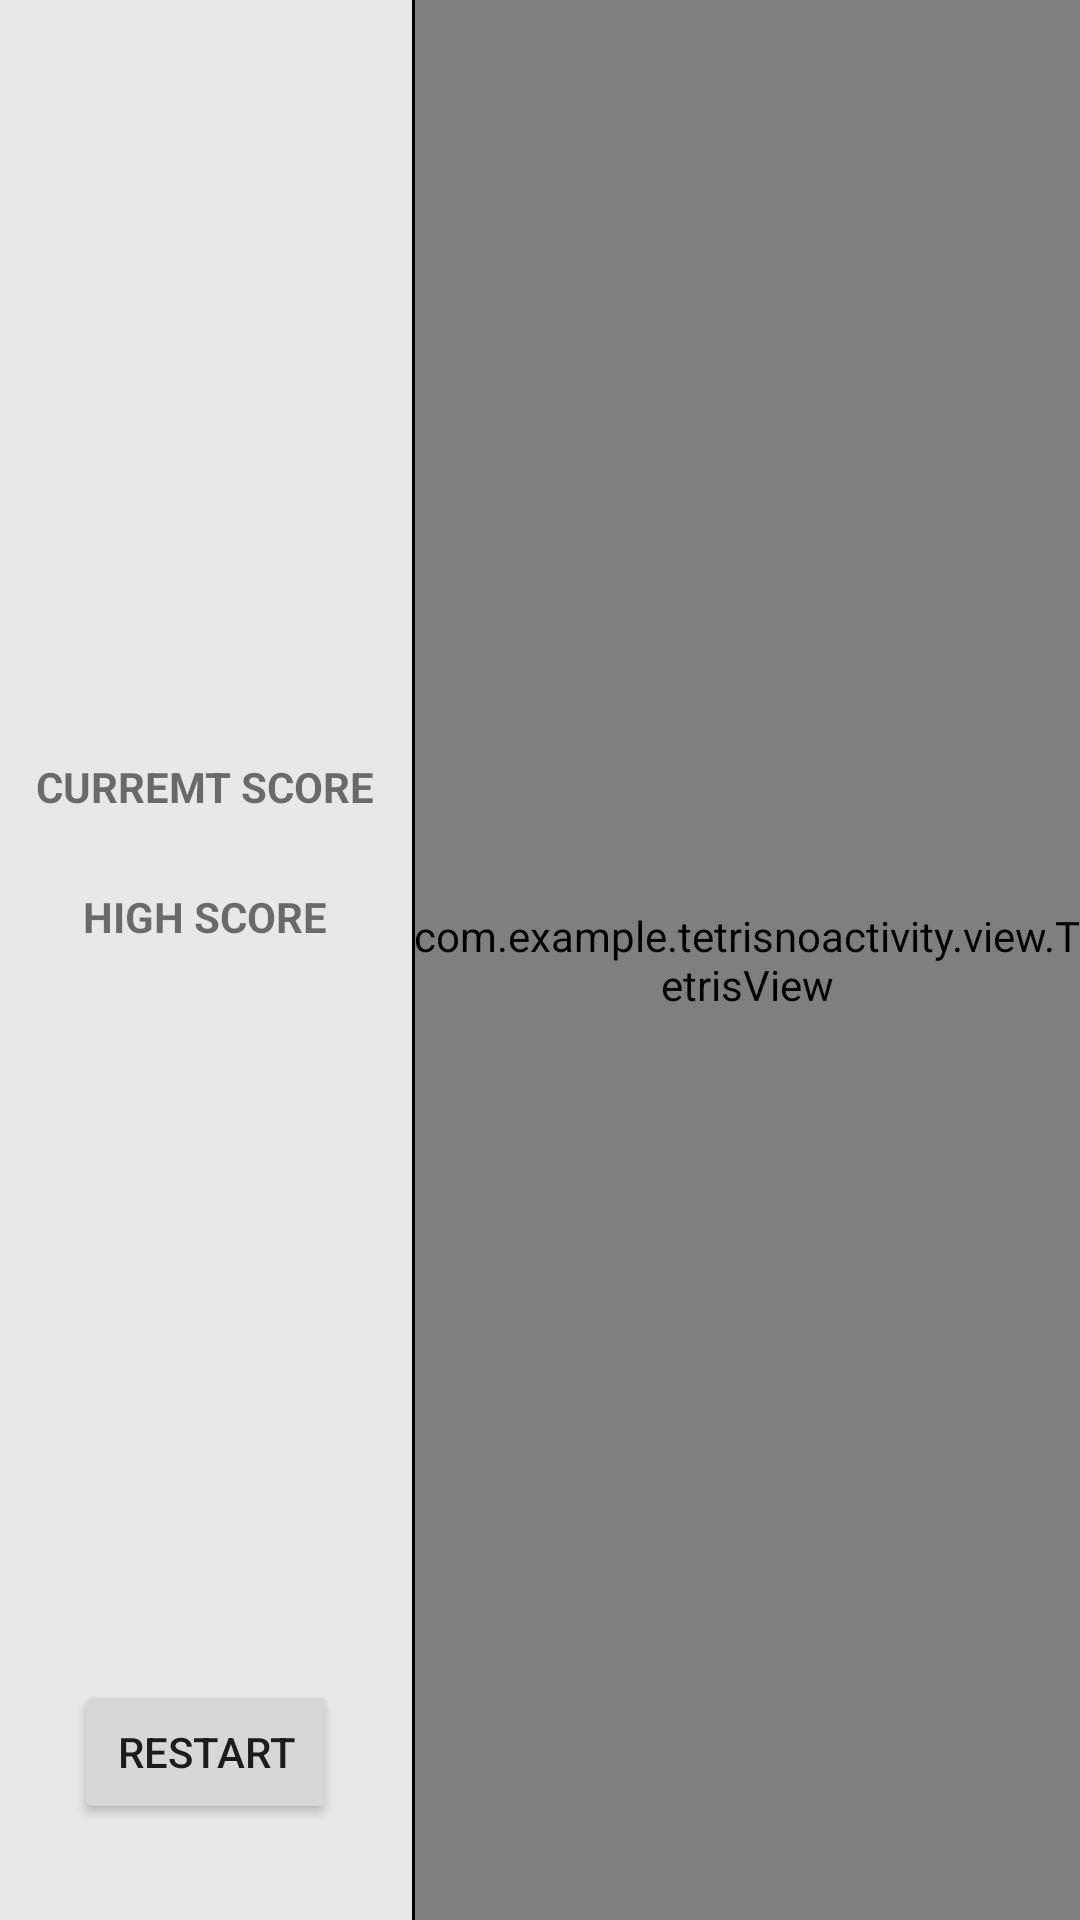

This screen was rendered from an Android layout file. Write that file and the resources it references.
<!-- AndroidManifest.xml: application theme Theme.TetrisNoActivity -->
<!-- res/layout/activity_game.xml -->
<?xml version="1.0" encoding="utf-8"?>
<androidx.constraintlayout.widget.ConstraintLayout xmlns:android="http://schemas.android.com/apk/res/android"
    xmlns:app="http://schemas.android.com/apk/res-auto"
    xmlns:tools="http://schemas.android.com/tools"
    android:layout_width="match_parent"
    android:layout_height="match_parent"
    tools:context=".GameActivity">

    <LinearLayout
        android:layout_width="match_parent"
        android:layout_height="match_parent"
        android:background="#e8e8e8"
        android:orientation="horizontal"
        android:weightSum="10">

        <LinearLayout
            android:layout_width="wrap_content"
            android:layout_height="match_parent"
            android:layout_weight="1"
            android:gravity="center"
            android:orientation="vertical"
            android:paddingTop="32dp"
            android:paddingBottom="32dp">

            <LinearLayout
                android:layout_width="wrap_content"
                android:layout_height="0dp"
                android:layout_gravity="center"
                android:layout_weight="1"
                android:gravity="center"
                android:orientation="vertical">

                <TextView
                    android:layout_width="wrap_content"
                    android:layout_height="wrap_content"
                    android:text="@string/current_score"
                    android:textAllCaps="true"
                    android:textSize="14sp"
                    android:textStyle="bold" />

                <TextView
                    android:id="@+id/tv_current_score"
                    android:layout_width="wrap_content"
                    android:layout_height="wrap_content"
                    android:textSize="18sp" />

                <TextView
                    android:layout_width="wrap_content"
                    android:layout_height="wrap_content"
                    android:layout_marginTop="@dimen/layout_margin_top"
                    android:text="@string/high_score"
                    android:textAllCaps="true"
                    android:textSize="14sp"
                    android:textStyle="bold" />

                <TextView
                    android:id="@+id/tv_high_score"
                    android:layout_width="wrap_content"
                    android:layout_height="wrap_content"
                    android:textSize="18sp" />


            </LinearLayout>

            <Button
                android:id="@+id/btn_restart"
                android:layout_width="wrap_content"
                android:layout_height="wrap_content"
                android:text="@string/btn_restart" />


        </LinearLayout>

        <View
            android:layout_width="1dp"
            android:layout_height="match_parent"
            android:background="#000" />

        <LinearLayout
            android:layout_width="0dp"
            android:layout_height="match_parent"
            android:layout_weight="9">

        <com.example.tetrisnoactivity.view.TetrisView
            android:id="@+id/view_tetris"
            android:layout_width="match_parent"
            android:layout_height="match_parent" />
        </LinearLayout>

    </LinearLayout>


</androidx.constraintlayout.widget.ConstraintLayout>
<!-- resources referenced by this layout -->
<resources>
  <string name="btn_restart">Restart</string>
  <string name="current_score">Curremt score</string>
  <string name="high_score">High score</string>
  <style name="Theme.TetrisNoActivity" parent="Theme.MaterialComponents.DayNight.DarkActionBar">
          
          <item name="colorPrimary">@color/purple_500</item>
          <item name="colorPrimaryVariant">@color/purple_700</item>
          <item name="colorOnPrimary">@color/white</item>
          
          <item name="colorSecondary">@color/teal_200</item>
          <item name="colorSecondaryVariant">@color/teal_700</item>
          <item name="colorOnSecondary">@color/black</item>
          
          <item name="android:statusBarColor" tools:targetApi="l">?attr/colorPrimaryVariant</item>
          
      </style>
  <!-- not gathered from this repository: default colours our renderer supplied (Android Studio template values) -->
  <color name="purple_500">#FF6200EE</color>
  <color name="purple_700">#FF3700B3</color>
  <color name="teal_200">#FF03DAC5</color>
  <color name="teal_700">#FF018786</color>
  <color name="black">#FF000000</color>
  <color name="white">#FFFFFFFF</color>
</resources>
